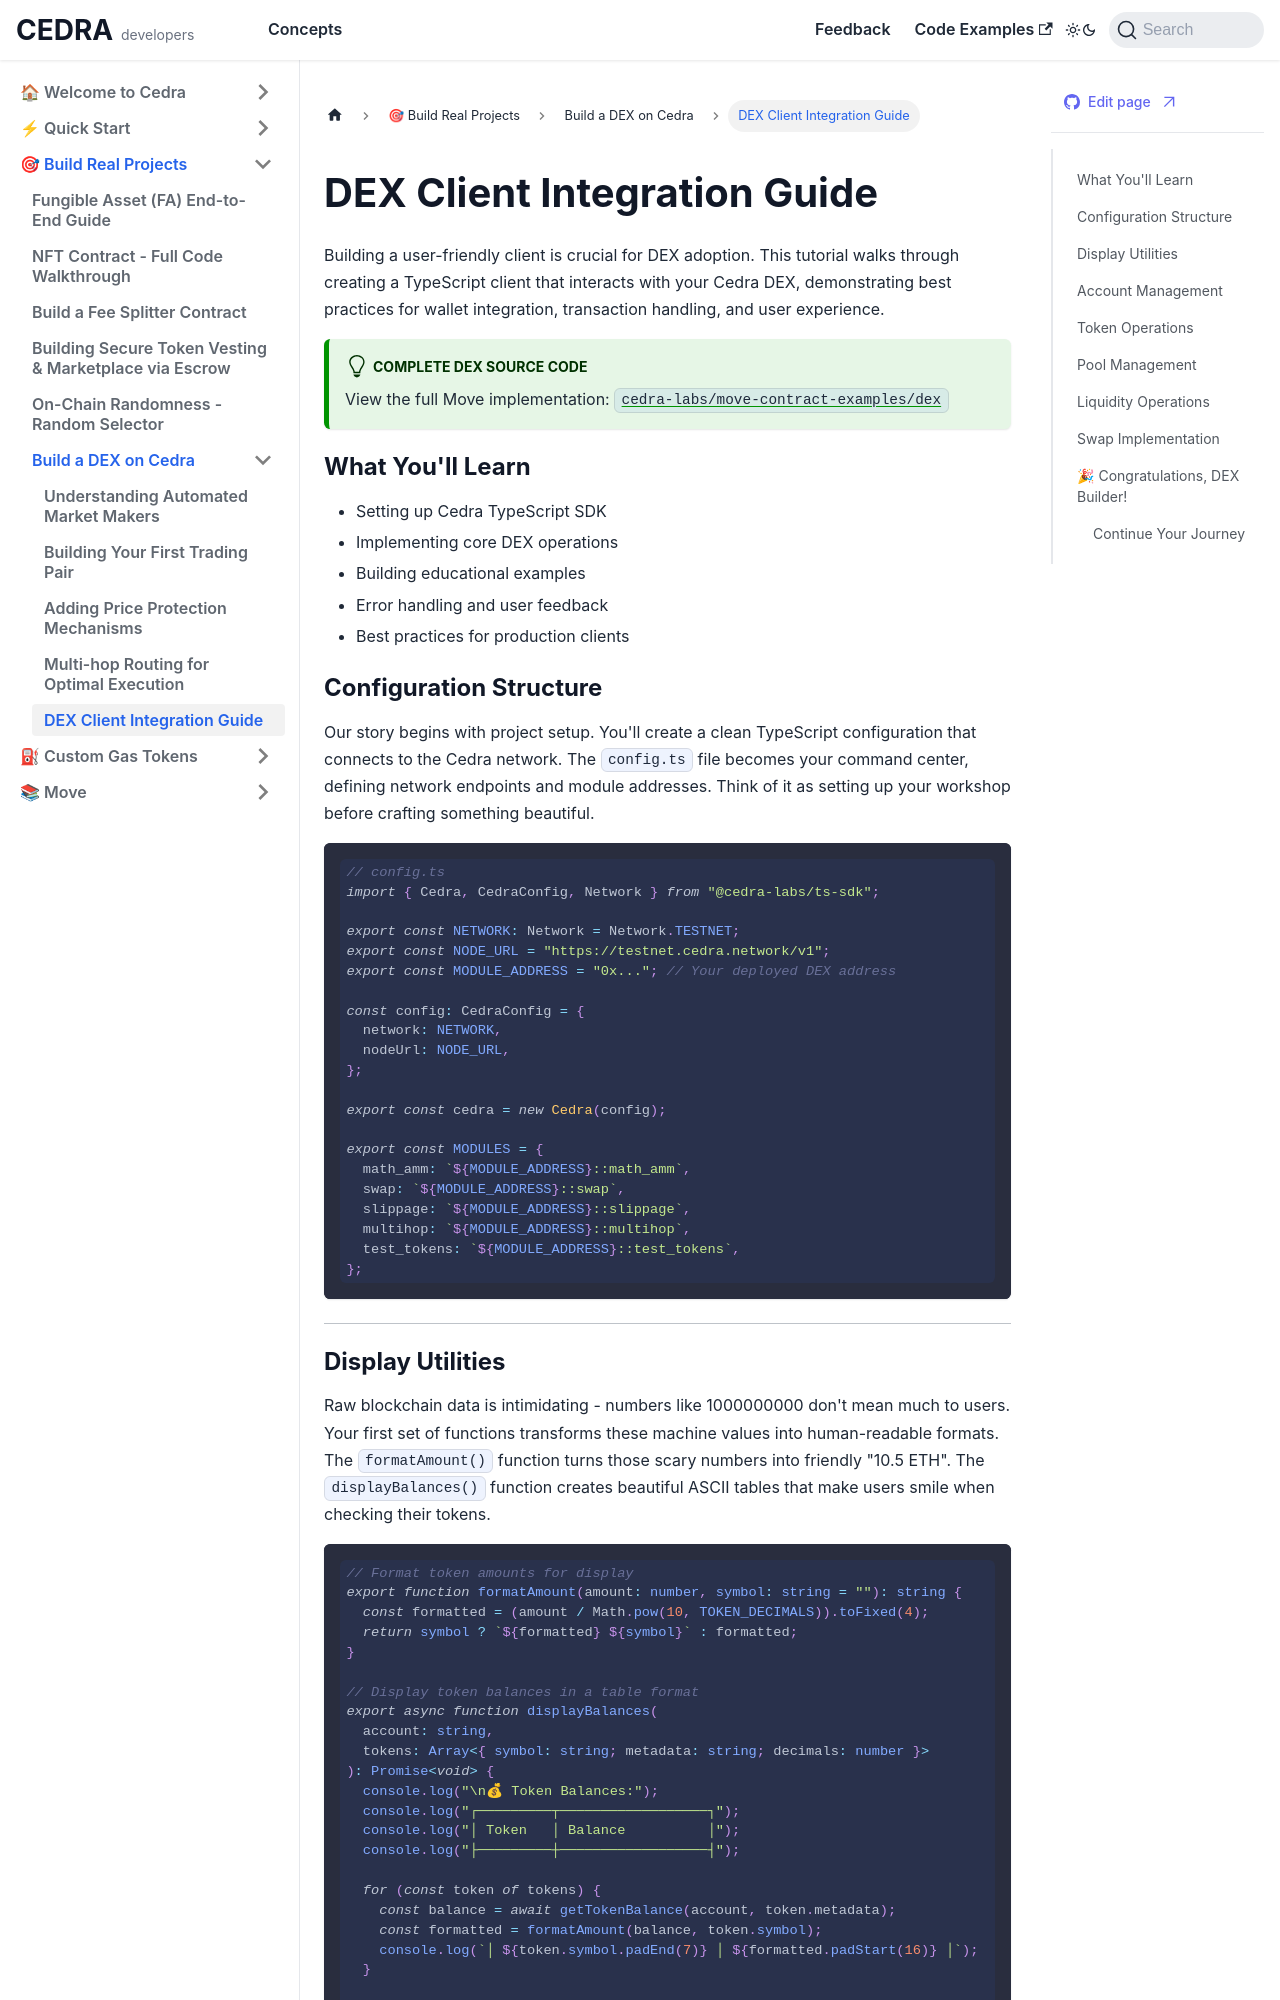

repository: cedra-labs/docs · page: guides/dex/client-integration.html · generator: docusaurus

# DEX Client Integration Guide

Building a user-friendly client is crucial for DEX adoption. This tutorial walks through creating a TypeScript client that interacts with your Cedra DEX, demonstrating best practices for wallet integration, transaction handling, and user experience.

:::tip Complete DEX Source Code
View the full Move implementation: [`cedra-labs/move-contract-examples/dex`](https://github.com/cedra-labs/move-contract-examples/tree/main/dex)
:::

### What You'll Learn
- Setting up Cedra TypeScript SDK
- Implementing core DEX operations
- Building educational examples
- Error handling and user feedback
- Best practices for production clients

### Configuration Structure
Our story begins with project setup. You'll create a clean TypeScript configuration that connects to the Cedra network. The `config.ts` file becomes your command center, defining network endpoints and module addresses. Think of it as setting up your workshop before crafting something beautiful.

```typescript
// config.ts
import { Cedra, CedraConfig, Network } from "@cedra-labs/ts-sdk";

export const NETWORK: Network = Network.TESTNET;
export const NODE_URL = "https://testnet.cedra.network/v1";
export const MODULE_ADDRESS = "0x..."; // Your deployed DEX address

const config: CedraConfig = {
  network: NETWORK,
  nodeUrl: NODE_URL,
};

export const cedra = new Cedra(config);

export const MODULES = {
  math_amm: `${MODULE_ADDRESS}::math_amm`,
  swap: `${MODULE_ADDRESS}::swap`,
  slippage: `${MODULE_ADDRESS}::slippage`,
  multihop: `${MODULE_ADDRESS}::multihop`,
  test_tokens: `${MODULE_ADDRESS}::test_tokens`,
};
```

---
